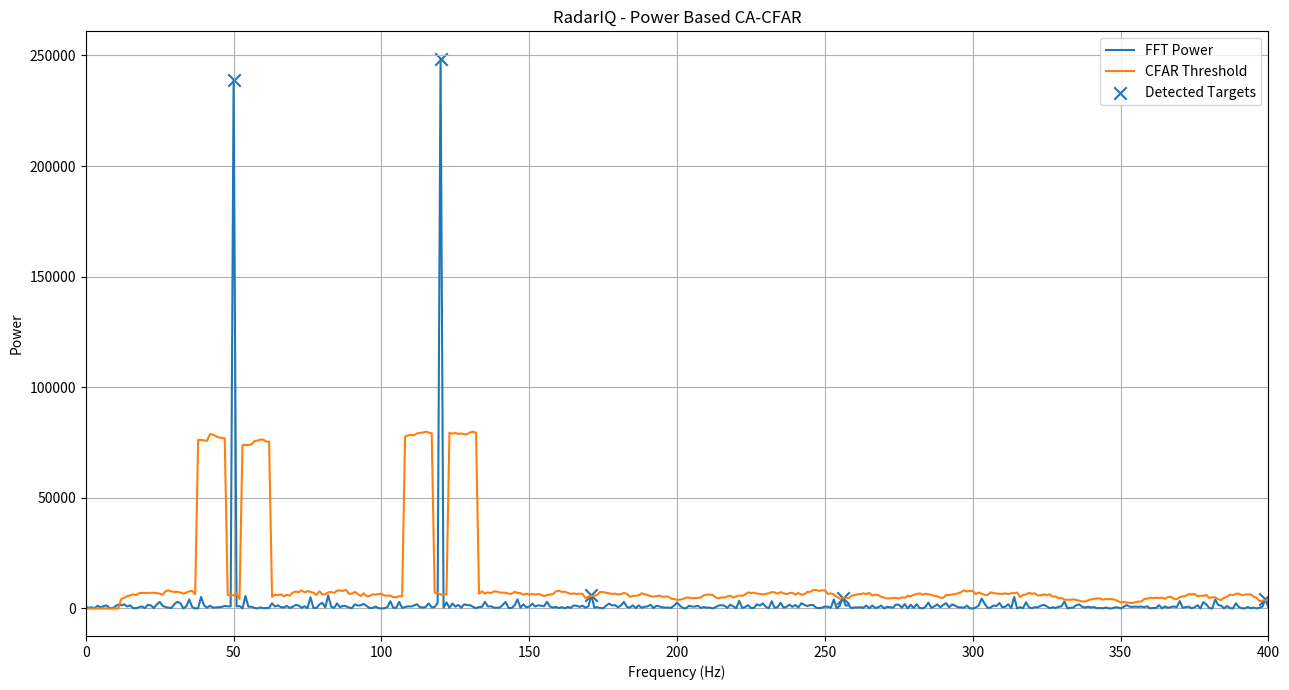

Python code for this plot:

import numpy as np
import matplotlib.pyplot as plt

# ==========================================
# RADARIQ - POWER BASED CA-CFAR
# ==========================================

# 1. Radar configuration
sampling_rate = 1000
duration = 1

time = np.arange(0, duration, 1 / sampling_rate)
N = len(time)

# 2. Generate target signals
signal_1 = np.sin(2 * np.pi * 50 * time)
signal_2 = np.sin(2 * np.pi * 120 * time)
signal_3 = 0.05 * np.sin(2 * np.pi * 250 * time)

clean_signal = signal_1 + signal_2 + signal_3

# 3. Add Gaussian noise
rng = np.random.default_rng(42)
noise = rng.normal(0, 1.0, N)

noisy_signal = clean_signal + noise

# 4. FFT and power spectrum
fft_result = np.fft.rfft(noisy_signal)

frequencies = np.fft.rfftfreq(
    N,
    d=1 / sampling_rate
)

magnitude = np.abs(fft_result)
power = magnitude ** 2

# 5. CA-CFAR parameters
training_cells = 10
guard_cells = 2
Pfa = 0.01

# Square-law CA-CFAR multiplier
alpha = training_cells * (
    Pfa ** (-1 / training_cells) - 1
)

threshold = np.zeros(len(power))
detections = []

# 6. Apply power-based CA-CFAR
for i in range(
    training_cells + guard_cells,
    len(power) - training_cells - guard_cells
):

    left_cells = power[
        i - guard_cells - training_cells:
        i - guard_cells
    ]

    right_cells = power[
        i + guard_cells + 1:
        i + guard_cells + training_cells + 1
    ]

    noise_power = (
        np.sum(left_cells) + np.sum(right_cells)
    ) / (2 * training_cells)

    threshold[i] = alpha * noise_power

    if power[i] > threshold[i]:
        if (
            power[i] > power[i - 1]
            and power[i] > power[i + 1]
        ):
            detections.append(i)

# 7. Print results
print("\nRADARIQ POWER BASED CA-CFAR")
print("--------------------------------")

print(f"Training cells: {training_cells}")
print(f"Guard cells: {guard_cells}")
print(f"Pfa: {Pfa}")
print(f"Alpha: {alpha:.3f}")

print("\nDetected targets:")

for index in detections:
    print(
        f"Frequency: {frequencies[index]:.1f} Hz | "
        f"Power: {power[index]:.3f}"
    )

# 8. Plot spectrum and threshold
plt.figure(figsize=(13, 7))

plt.plot(
    frequencies,
    power,
    label="FFT Power"
)

plt.plot(
    frequencies,
    threshold,
    label="CFAR Threshold"
)

plt.scatter(
    frequencies[detections],
    power[detections],
    marker="x",
    s=80,
    label="Detected Targets"
)

plt.xlim(0, 400)
plt.xlabel("Frequency (Hz)")
plt.ylabel("Power")

plt.title("RadarIQ - Power Based CA-CFAR")

plt.legend()
plt.grid()
plt.tight_layout()
plt.show()
